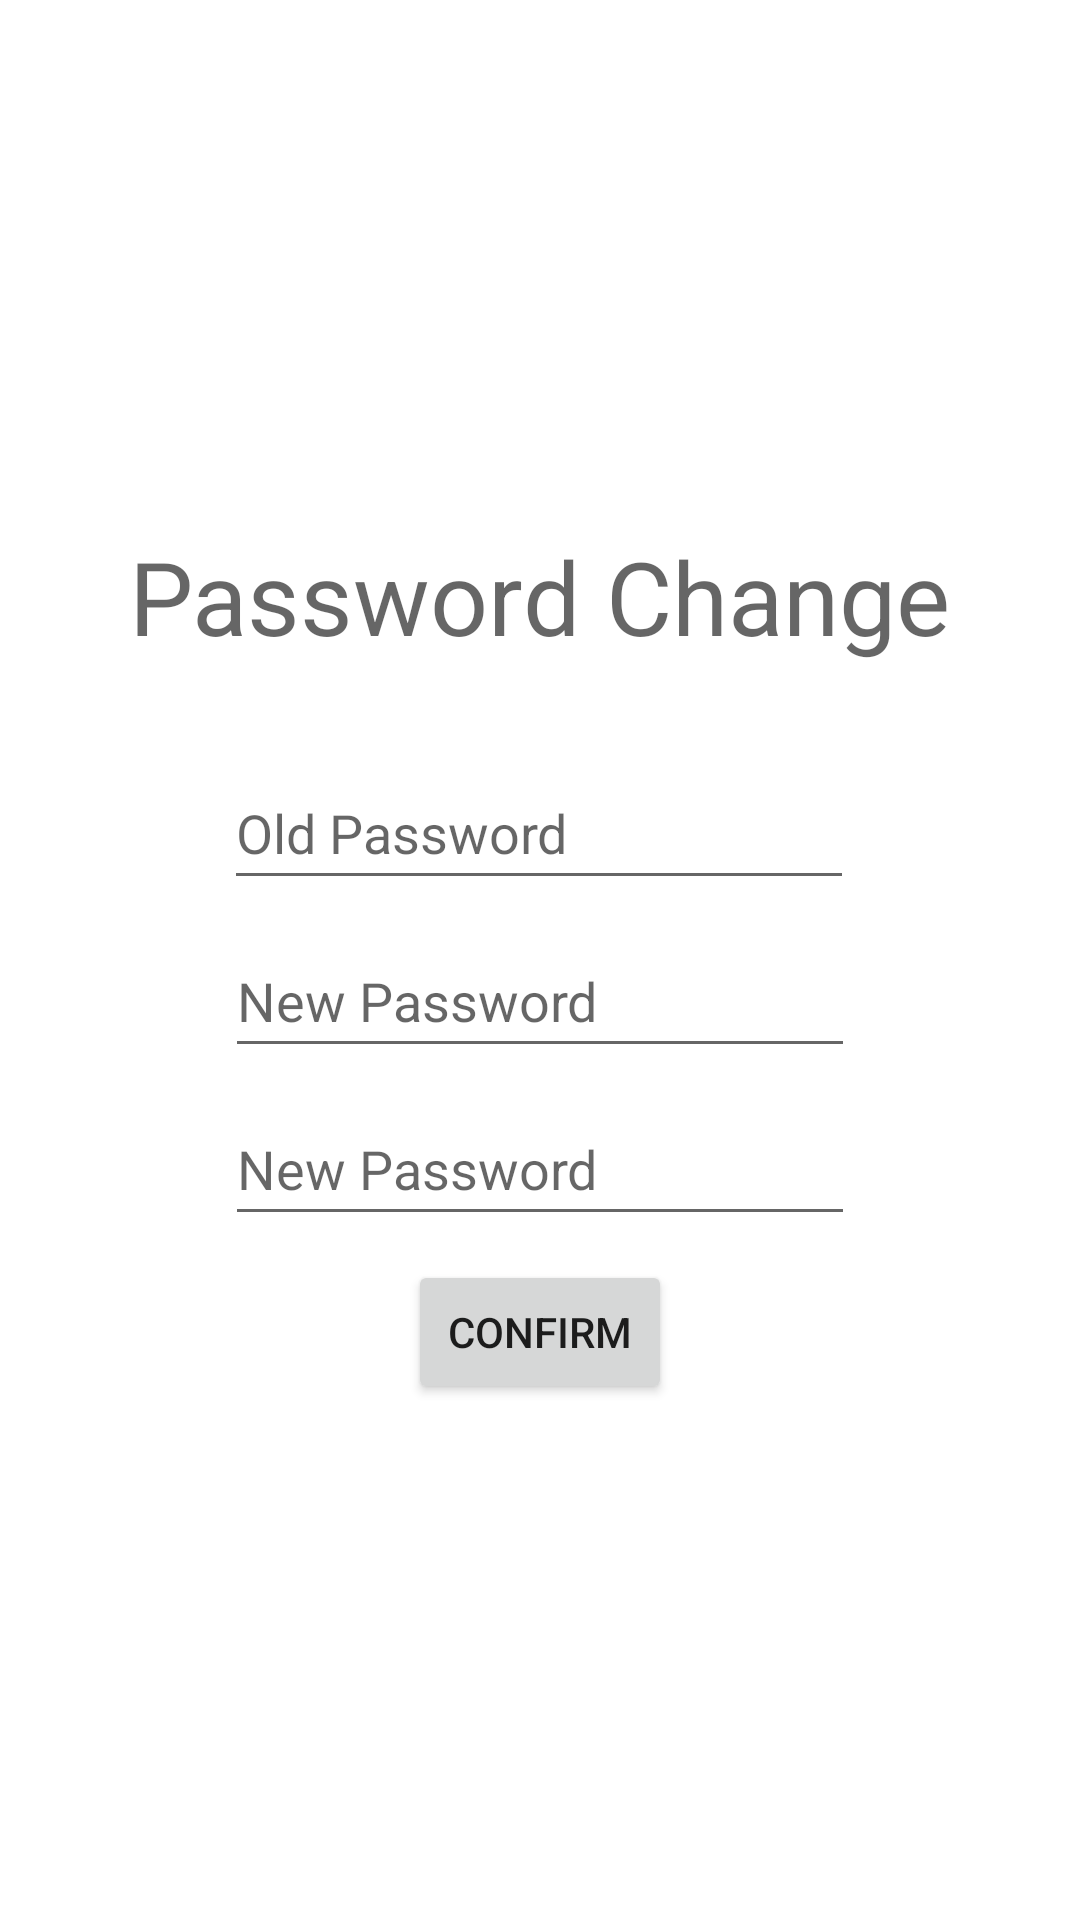

Layout XML and referenced resources for this Android screen:
<!-- AndroidManifest.xml: application theme Theme.CS411final -->
<!-- res/layout/activity_password.xml -->
<?xml version="1.0" encoding="utf-8"?>
<androidx.constraintlayout.widget.ConstraintLayout xmlns:android="http://schemas.android.com/apk/res/android"
    xmlns:app="http://schemas.android.com/apk/res-auto"
    xmlns:tools="http://schemas.android.com/tools"
    android:layout_width="match_parent"
    android:layout_height="match_parent"
    tools:context=".passwordActivity">
    <EditText
        android:id="@+id/oldPass"
        android:layout_width="wrap_content"
        android:layout_height="wrap_content"
        android:layout_marginTop="252dp"
        android:ems="10"
        android:hint="Old Password"
        android:inputType="textPassword"
        android:minHeight="48dp"
        app:layout_constraintEnd_toEndOf="parent"
        app:layout_constraintHorizontal_bias="0.497"
        app:layout_constraintStart_toStartOf="parent"
        app:layout_constraintTop_toTopOf="parent" />

    <EditText
        android:id="@+id/newPass"
        android:layout_width="wrap_content"
        android:layout_height="wrap_content"
        android:layout_marginTop="8dp"
        android:ems="10"
        android:hint="New Password"
        android:inputType="textPassword"
        android:minHeight="48dp"
        app:layout_constraintEnd_toEndOf="parent"
        app:layout_constraintStart_toStartOf="parent"
        app:layout_constraintTop_toBottomOf="@+id/oldPass" />

    <EditText
        android:id="@+id/simcheck"
        android:layout_width="wrap_content"
        android:layout_height="wrap_content"
        android:layout_marginTop="8dp"
        android:ems="10"
        android:hint="New Password"
        android:inputType="textPassword"
        android:minHeight="48dp"
        app:layout_constraintEnd_toEndOf="parent"
        app:layout_constraintStart_toStartOf="parent"
        app:layout_constraintTop_toBottomOf="@+id/newPass" />

    <TextView
        android:id="@+id/textView5"
        android:layout_width="wrap_content"
        android:layout_height="wrap_content"
        android:layout_marginTop="176dp"
        android:text="Password Change"
        android:textAppearance="@style/TextAppearance.AppCompat.Display1"
        app:layout_constraintEnd_toEndOf="parent"
        app:layout_constraintHorizontal_bias="0.498"
        app:layout_constraintStart_toStartOf="parent"
        app:layout_constraintTop_toTopOf="parent" />

    <Button
        android:id="@+id/confirmbutton"
        android:layout_width="wrap_content"
        android:layout_height="wrap_content"
        android:layout_marginTop="8dp"
        android:text="confirm"
        app:layout_constraintEnd_toEndOf="parent"
        app:layout_constraintStart_toStartOf="parent"
        app:layout_constraintTop_toBottomOf="@+id/simcheck" />
</androidx.constraintlayout.widget.ConstraintLayout>
<!-- resources referenced by this layout -->
<resources>
  <style name="Theme.CS411final" parent="Theme.MaterialComponents.DayNight.DarkActionBar">
          
          <item name="colorPrimary">@color/purple_500</item>
          <item name="colorPrimaryVariant">@color/purple_700</item>
          <item name="colorOnPrimary">@color/white</item>
          
          <item name="colorSecondary">@color/teal_200</item>
          <item name="colorSecondaryVariant">@color/teal_700</item>
          <item name="colorOnSecondary">@color/black</item>
          
          <item name="android:statusBarColor" tools:targetApi="l">?attr/colorPrimaryVariant</item>
          
      </style>
  <!-- not gathered from this repository: default colours our renderer supplied (Android Studio template values) -->
  <color name="purple_500">#FF6200EE</color>
  <color name="purple_700">#FF3700B3</color>
  <color name="teal_200">#FF03DAC5</color>
  <color name="teal_700">#FF018786</color>
  <color name="black">#FF000000</color>
  <color name="white">#FFFFFFFF</color>
</resources>
